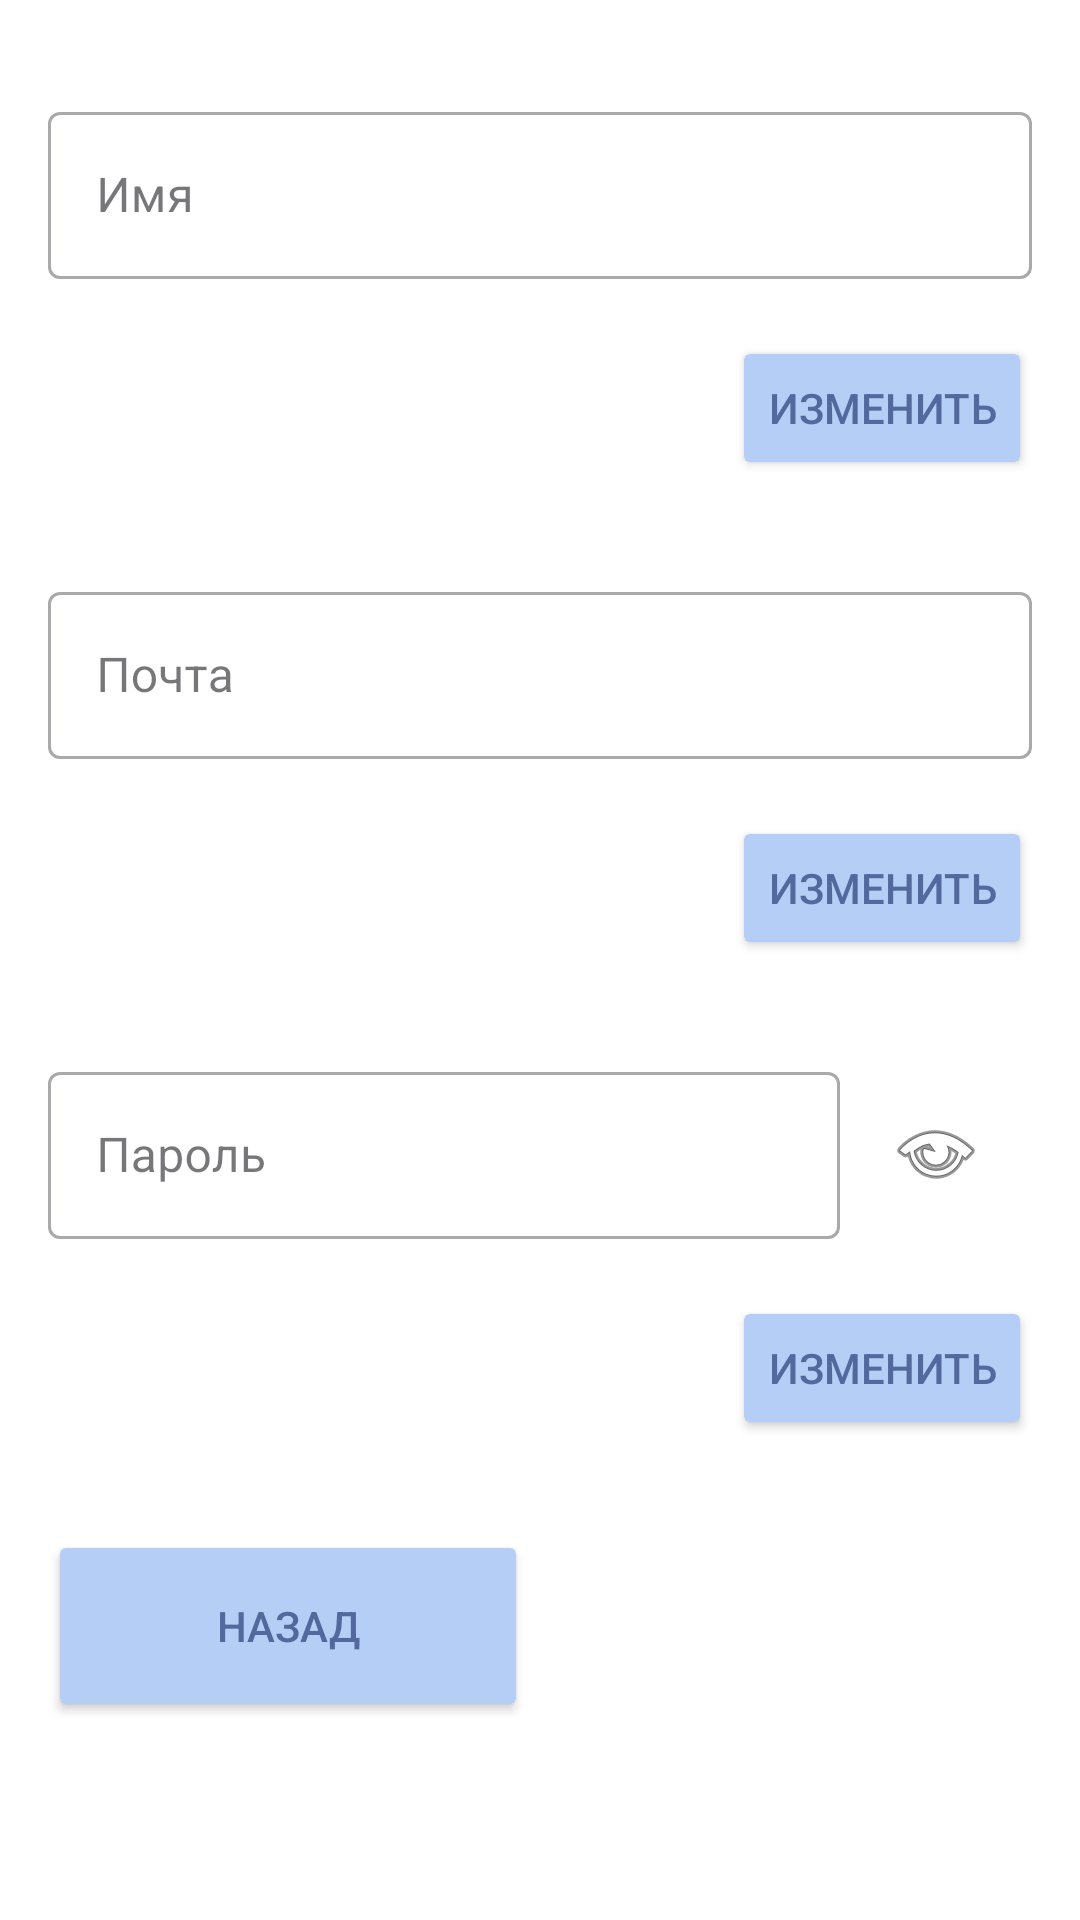

This screen was rendered from an Android layout file. Write that file and the resources it references.
<!-- AndroidManifest.xml: application theme Theme.DiplomWork -->
<!-- res/layout/activity_personal_data.xml -->
<?xml version="1.0" encoding="utf-8"?>
<FrameLayout xmlns:android="http://schemas.android.com/apk/res/android"
    xmlns:app="http://schemas.android.com/apk/res-auto"
    xmlns:tools="http://schemas.android.com/tools"
    android:layout_width="match_parent"
    android:layout_height="match_parent"
    tools:context=".PersonalData">

    
    <androidx.constraintlayout.widget.ConstraintLayout
        android:id="@+id/mainContent"
        android:layout_width="match_parent"
        android:layout_height="match_parent"
        android:padding="16dp"
        android:background="@android:color/white">

        
        <com.google.android.material.textfield.TextInputLayout
            android:id="@+id/nameLayout"
            style="@style/Widget.MaterialComponents.TextInputLayout.OutlinedBox"
            android:layout_width="match_parent"
            android:layout_height="64dp"
            android:layout_marginTop="16dp"
            app:layout_constraintTop_toTopOf="parent"
            app:layout_constraintStart_toStartOf="parent"
            app:layout_constraintEnd_toEndOf="parent">

            <com.google.android.material.textfield.TextInputEditText
                android:id="@+id/nameEditText"
                android:layout_width="match_parent"
                android:layout_height="wrap_content"
                android:hint="Имя"
                android:inputType="text"
                android:enabled="false" />
        </com.google.android.material.textfield.TextInputLayout>

        
        <Button
            android:id="@+id/button6"
            android:layout_width="wrap_content"
            android:layout_height="wrap_content"
            android:layout_marginTop="16dp"
            android:text="Изменить"
            android:textColor="#53699E"
            android:backgroundTint="#B5CEF5"
            app:layout_constraintTop_toBottomOf="@id/nameLayout"
            app:layout_constraintEnd_toEndOf="parent" />

        
        <com.google.android.material.textfield.TextInputLayout
            android:id="@+id/emailLayout"
            style="@style/Widget.MaterialComponents.TextInputLayout.OutlinedBox"
            android:layout_width="match_parent"
            android:layout_height="64dp"
            android:layout_marginTop="32dp"
            app:layout_constraintTop_toBottomOf="@id/button6"
            app:layout_constraintStart_toStartOf="parent"
            app:layout_constraintEnd_toEndOf="parent">

            <com.google.android.material.textfield.TextInputEditText
                android:id="@+id/emailEditText"
                android:layout_width="match_parent"
                android:layout_height="wrap_content"
                android:hint="Почта"
                android:inputType="textEmailAddress"
                android:enabled="false" />
        </com.google.android.material.textfield.TextInputLayout>

        
        <Button
            android:id="@+id/button7"
            android:layout_width="wrap_content"
            android:layout_height="wrap_content"
            android:layout_marginTop="16dp"
            android:text="Изменить"
            android:textColor="#53699E"
            android:backgroundTint="#B5CEF5"
            app:layout_constraintTop_toBottomOf="@id/emailLayout"
            app:layout_constraintEnd_toEndOf="parent" />

        
        <LinearLayout
            android:id="@+id/linearLayout"
            android:layout_width="match_parent"
            android:layout_height="64dp"
            android:layout_marginTop="32dp"
            android:orientation="horizontal"
            app:layout_constraintTop_toBottomOf="@id/button7"
            app:layout_constraintStart_toStartOf="parent"
            app:layout_constraintEnd_toEndOf="parent">

            <com.google.android.material.textfield.TextInputLayout
                android:id="@+id/passwordLayout"
                style="@style/Widget.MaterialComponents.TextInputLayout.OutlinedBox"
                android:layout_width="0dp"
                android:layout_height="wrap_content"
                android:layout_weight="1">

                <com.google.android.material.textfield.TextInputEditText
                    android:id="@+id/passwordEditText"
                    android:layout_width="match_parent"
                    android:layout_height="wrap_content"
                    android:hint="Пароль"
                    android:inputType="textPassword"
                    android:enabled="false" />
            </com.google.android.material.textfield.TextInputLayout>

            <ImageButton
                android:id="@+id/passwordVisibilityButton"
                android:layout_width="64dp"
                android:layout_height="64dp"
                android:contentDescription="Показать пароль"
                android:src="@android:drawable/ic_menu_view"
                android:background="?attr/selectableItemBackgroundBorderless" />
        </LinearLayout>

        
        <Button
            android:id="@+id/button8"
            android:layout_width="wrap_content"
            android:layout_height="wrap_content"
            android:layout_marginTop="16dp"
            android:text="Изменить"
            android:textColor="#53699E"
            android:backgroundTint="#B5CEF5"
            app:layout_constraintTop_toBottomOf="@id/linearLayout"
            app:layout_constraintEnd_toEndOf="parent" />

        
        <Button
            android:id="@+id/Back3"
            android:layout_width="160dp"
            android:layout_height="64dp"
            android:layout_marginBottom="50dp"
            android:text="Назад"
            android:textColor="#53699E"
            android:backgroundTint="#B5CEF5"
            app:layout_constraintBottom_toBottomOf="parent"
            app:layout_constraintStart_toStartOf="parent" />
    </androidx.constraintlayout.widget.ConstraintLayout>

    
    <View
        android:id="@+id/dimView"
        android:layout_width="match_parent"
        android:layout_height="match_parent"
        android:background="#80000000"
        android:visibility="gone"
        android:clickable="true"
        android:focusable="true" />

    
    <FrameLayout
        android:id="@+id/editFieldContainer"
        android:layout_width="300dp"
        android:layout_height="150dp"
        android:layout_gravity="center"
        android:background="@android:color/white"
        android:elevation="10dp"
        android:visibility="gone">

        <LinearLayout
            android:layout_width="match_parent"
            android:layout_height="match_parent"
            android:orientation="vertical"
            android:padding="16dp">

            <com.google.android.material.textfield.TextInputLayout
                android:id="@+id/editTextLayout"
                style="@style/Widget.MaterialComponents.TextInputLayout.OutlinedBox"
                android:layout_width="match_parent"
                android:layout_height="wrap_content">

                <com.google.android.material.textfield.TextInputEditText
                    android:id="@+id/editText"
                    android:layout_width="match_parent"
                    android:layout_height="wrap_content"
                    android:hint="Введите данные"
                    android:inputType="text" />
            </com.google.android.material.textfield.TextInputLayout>

            <Button
                android:id="@+id/saveButton"
                android:layout_width="wrap_content"
                android:layout_height="wrap_content"
                android:layout_gravity="end"
                android:text="Сохранить"
                android:textColor="#53699E"
                android:backgroundTint="#B5CEF5" />
        </LinearLayout>
    </FrameLayout>
</FrameLayout>
<!-- resources referenced by this layout -->
<resources>
  <style name="Theme.DiplomWork" parent="Base.Theme.DiplomWork" />
  <style name="Base.Theme.DiplomWork" parent="Theme.Material3.DayNight.NoActionBar">
  
          <item name="android:statusBarColor">#B5CEF5</item>
          
  
          
          <item name="colorSecondaryContainer">#53699E</item>
  
          
          <item name="colorOnSecondaryContainer">#B5CEF5</item>
          
          
      </style>
</resources>
